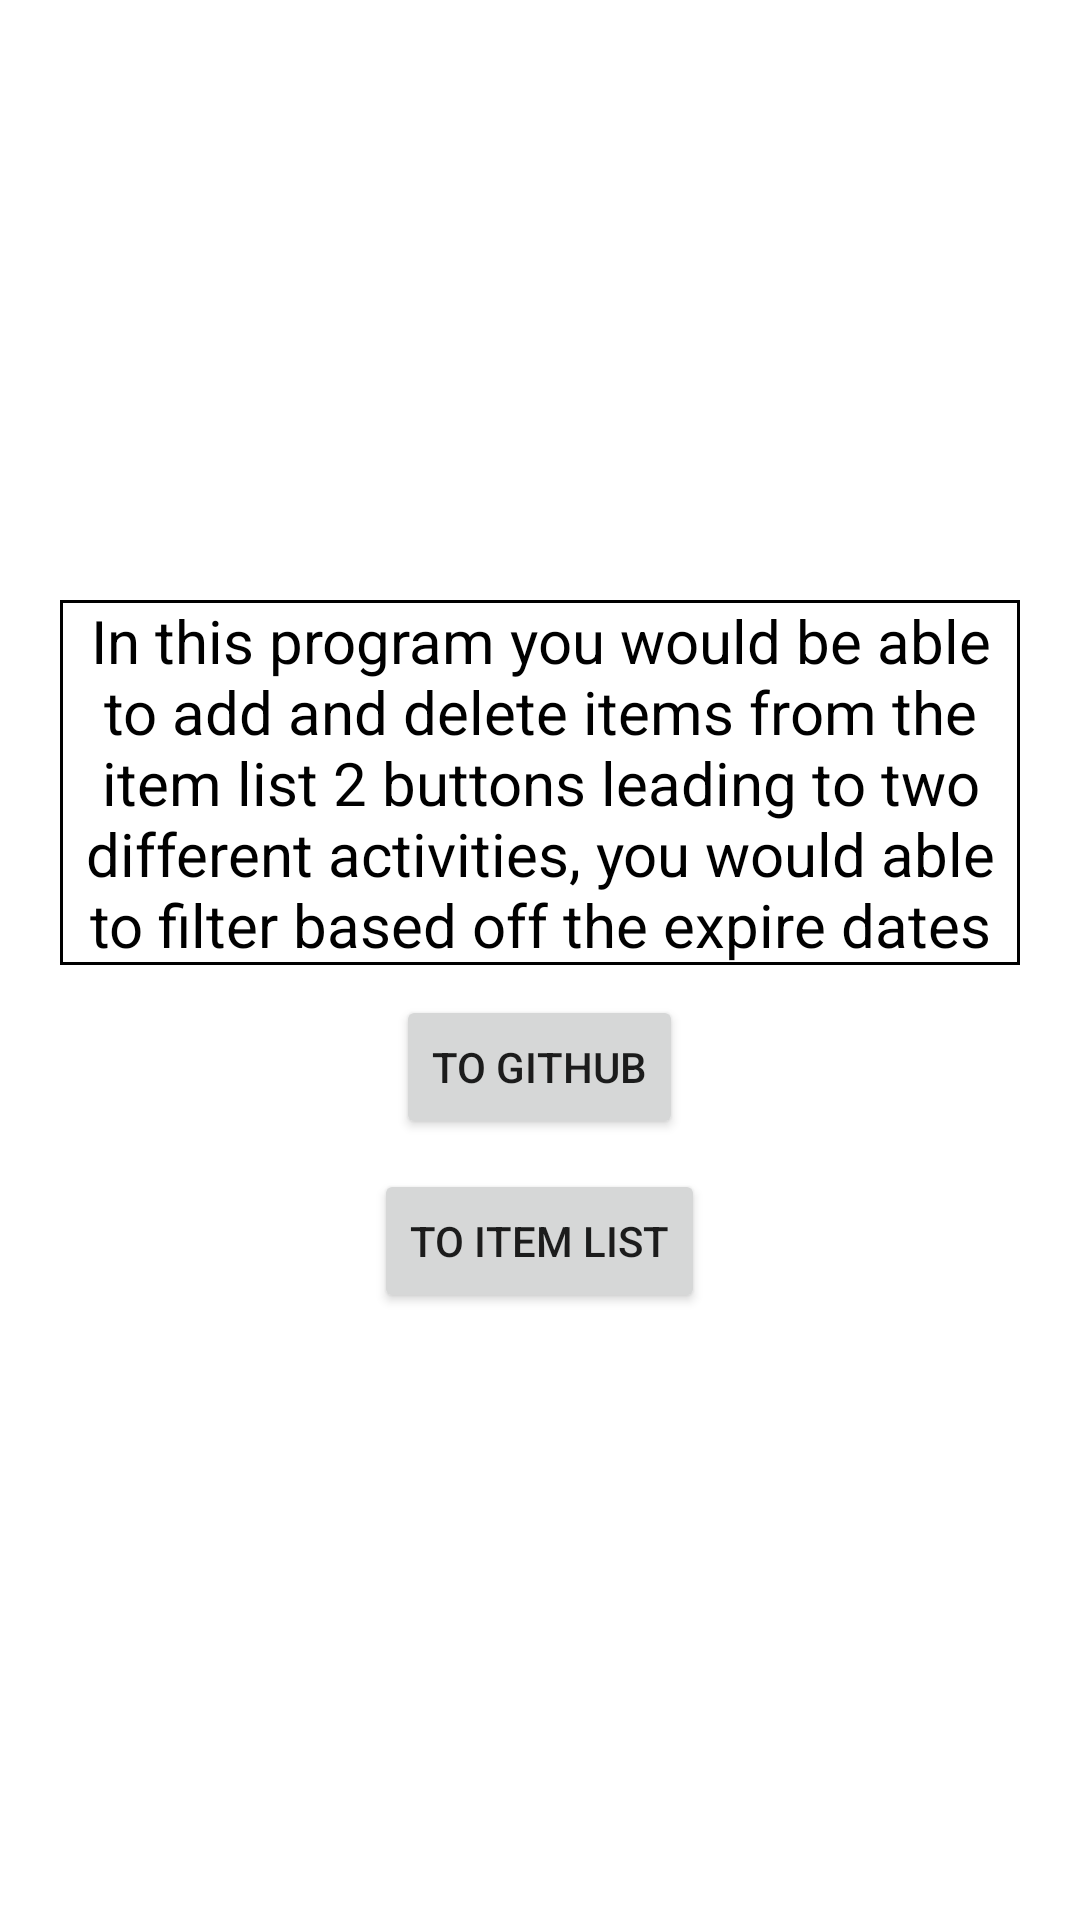

Write the Android layout XML for this screen, with the resource values it uses.
<!-- AndroidManifest.xml: application theme Theme.C346_SA -->
<!-- res/layout/activity_main.xml -->
<?xml version="1.0" encoding="utf-8"?>
<LinearLayout xmlns:android="http://schemas.android.com/apk/res/android"
    android:layout_width="match_parent"
    android:layout_height="match_parent"
    android:orientation="vertical"
    android:background="@color/white">


    <TextView
        android:id="@+id/tvBriefActivity"
        android:background="@drawable/textbiew_border"
        android:layout_width="wrap_content"
        android:layout_height="wrap_content"
        android:layout_gravity="center"
        android:layout_marginTop="200dp"
        android:layout_marginRight="20dp"
        android:layout_marginLeft="20dp"
        android:textAlignment="center"
        android:textSize="20sp"
        android:textColor="@color/black"
        android:text="@string/tvBriefDescription"
        />

    <Button
        android:id="@+id/btnToGitHub"
        android:layout_width="wrap_content"
        android:layout_height="wrap_content"
        android:layout_gravity="center"
        android:layout_marginTop="10dp"
        android:text="@string/btnToGitHub"/>

    <Button
        android:id="@+id/btnToItemList"
        android:layout_width="wrap_content"
        android:layout_height="wrap_content"
        android:layout_gravity="center"
        android:layout_marginTop="10dp"
        android:text="@string/btnToItemList"/>
</LinearLayout>
<!-- resources referenced by this layout -->
<resources>
  <!-- drawable textbiew_border (drawable) -->
  <?xml version="1.0" encoding="utf-8"?>
  <shape xmlns:android="http://schemas.android.com/apk/res/android" android:shape="rectangle">
      <stroke
          android:color="@color/black"
          android:width="1dp"
          />
  </shape>
  <string name="btnToGitHub">To GitHub</string>
  <string name="btnToItemList">To Item List</string>
  <string name="tvBriefDescription">In this program you would be able to add and delete items from the item list
          2 buttons leading to two different activities, you would able to filter based off the expire dates</string>
  <style name="Theme.C346_SA" parent="Theme.MaterialComponents.DayNight.DarkActionBar">
          
          <item name="colorPrimary">@color/purple_500</item>
          <item name="colorPrimaryVariant">@color/purple_700</item>
          <item name="colorOnPrimary">@color/white</item>
          
          <item name="colorSecondary">@color/teal_200</item>
          <item name="colorSecondaryVariant">@color/teal_700</item>
          <item name="colorOnSecondary">@color/black</item>
          
          <item name="android:statusBarColor" tools:targetApi="l">?attr/colorPrimaryVariant</item>
          
      </style>
  <!-- not gathered from this repository: default colours our renderer supplied (Android Studio template values) -->
  <color name="purple_500">#FF6200EE</color>
  <color name="purple_700">#FF3700B3</color>
  <color name="teal_200">#FF03DAC5</color>
  <color name="teal_700">#FF018786</color>
  <color name="black">#FF000000</color>
  <color name="white">#FFFFFFFF</color>
</resources>
